Image classification data set "trash" (nlhtrung00/trash-classification on GitHub). Class labels (8): background, Coca-Cola, Fanta, Mirinda, Pepsi, Red Bull, Sprite, Sting.

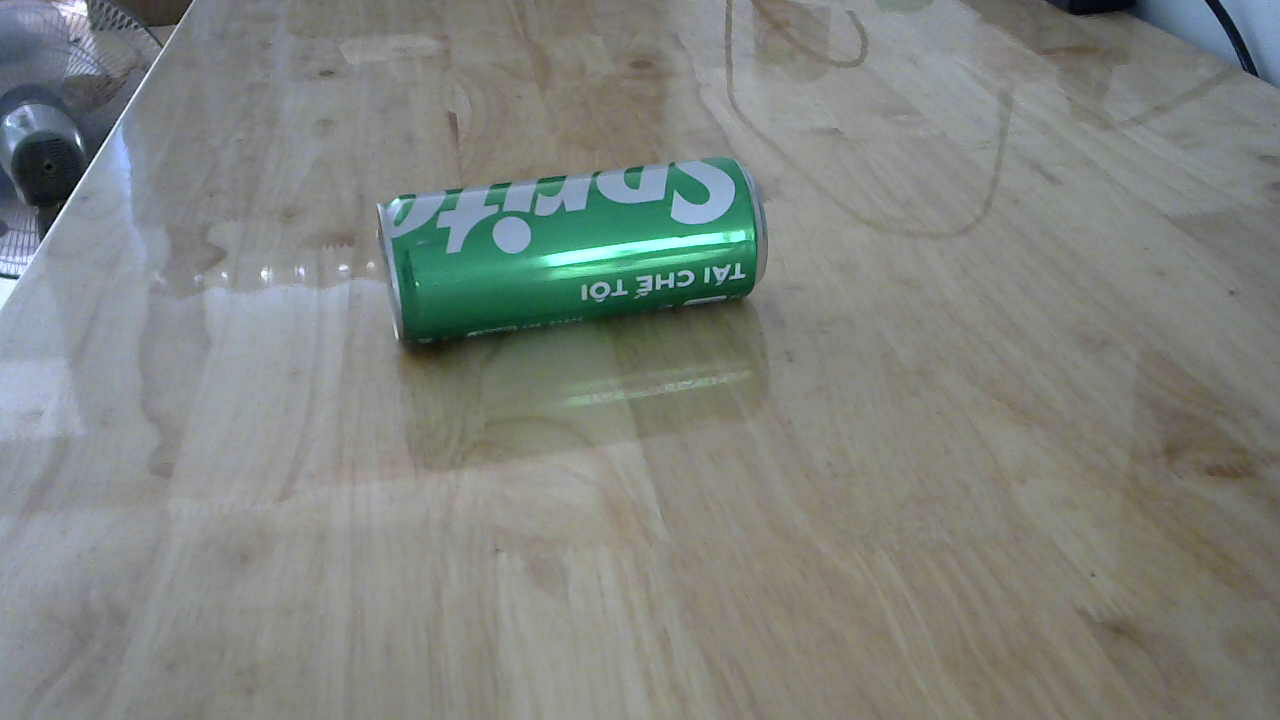
Label: Sprite

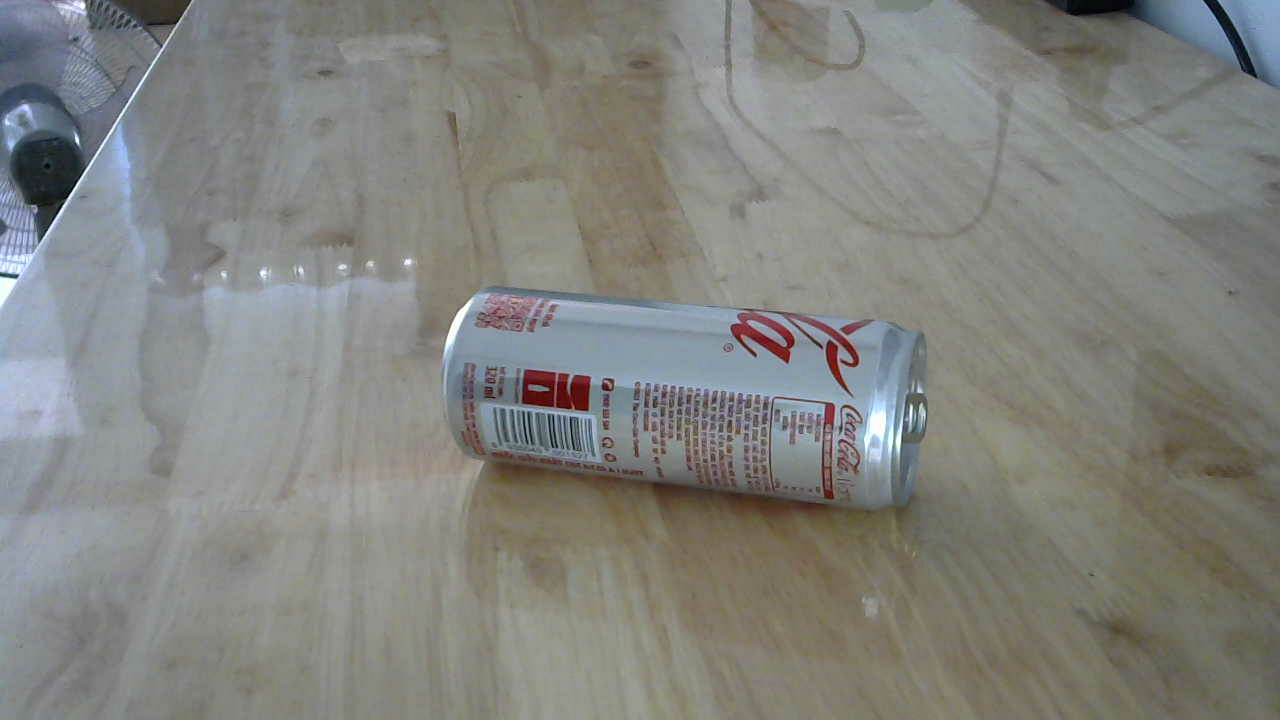
Label: Coca-Cola

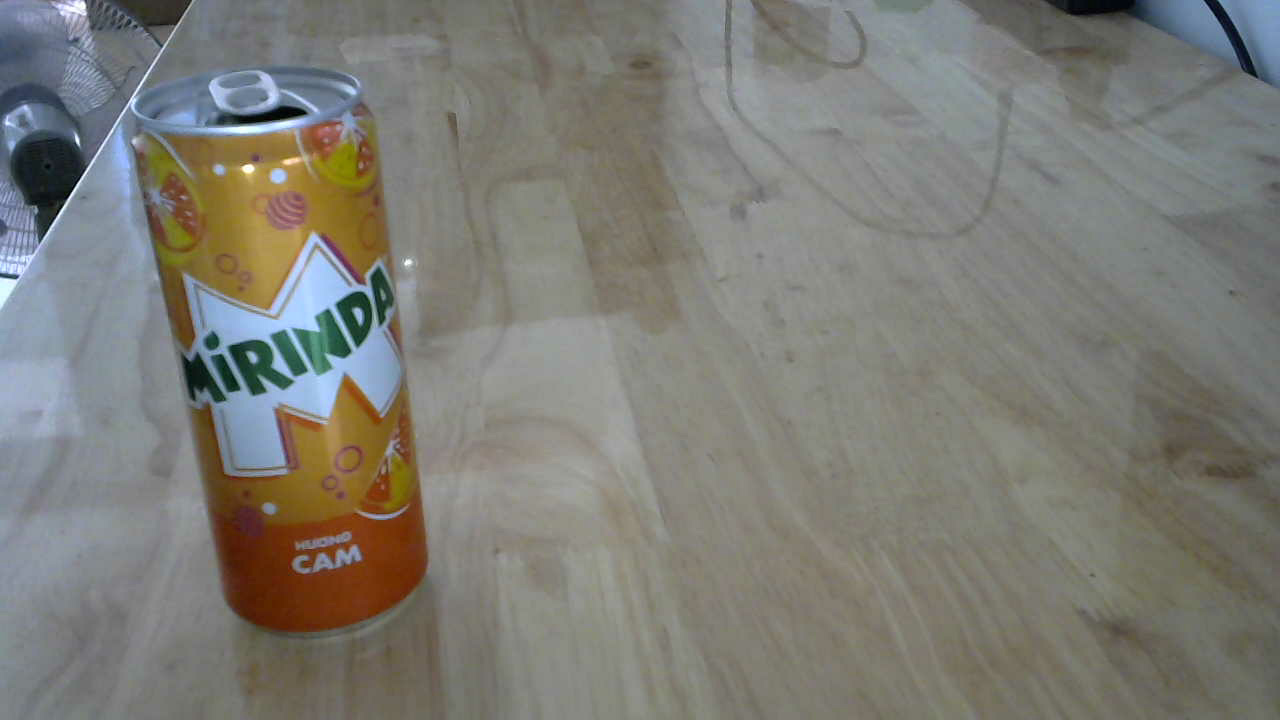
Label: Mirinda

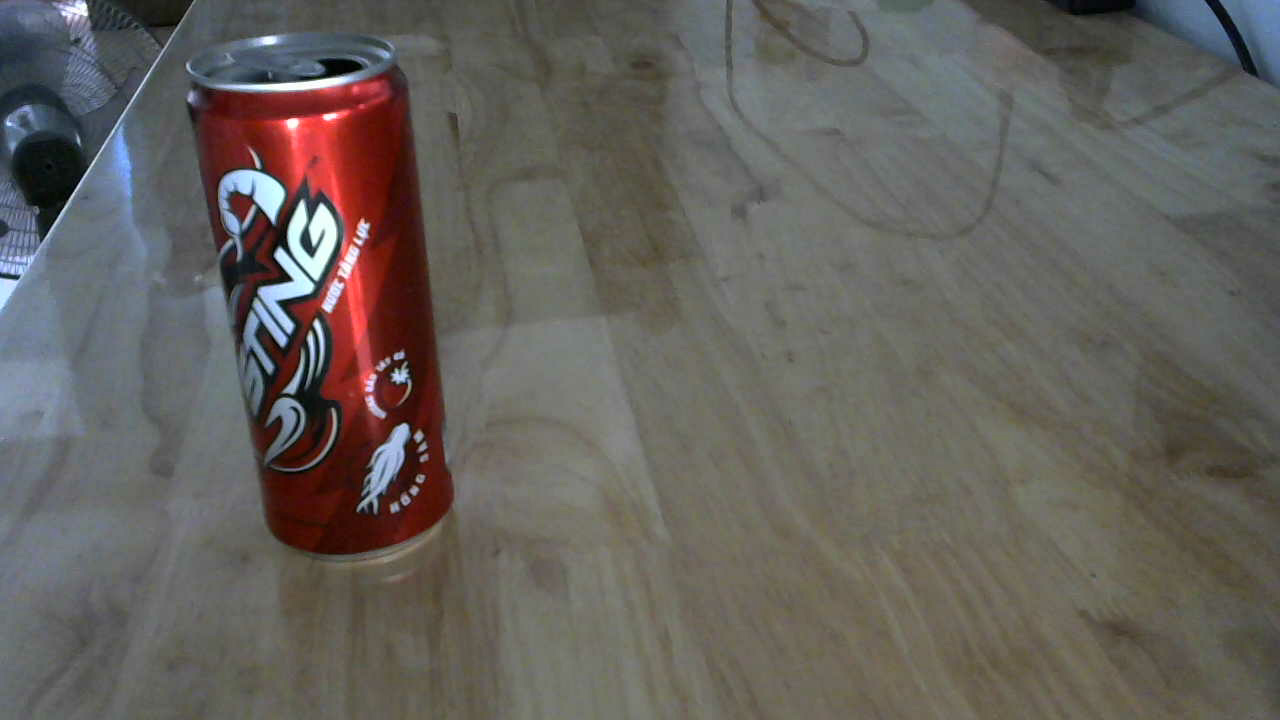
Label: Sting

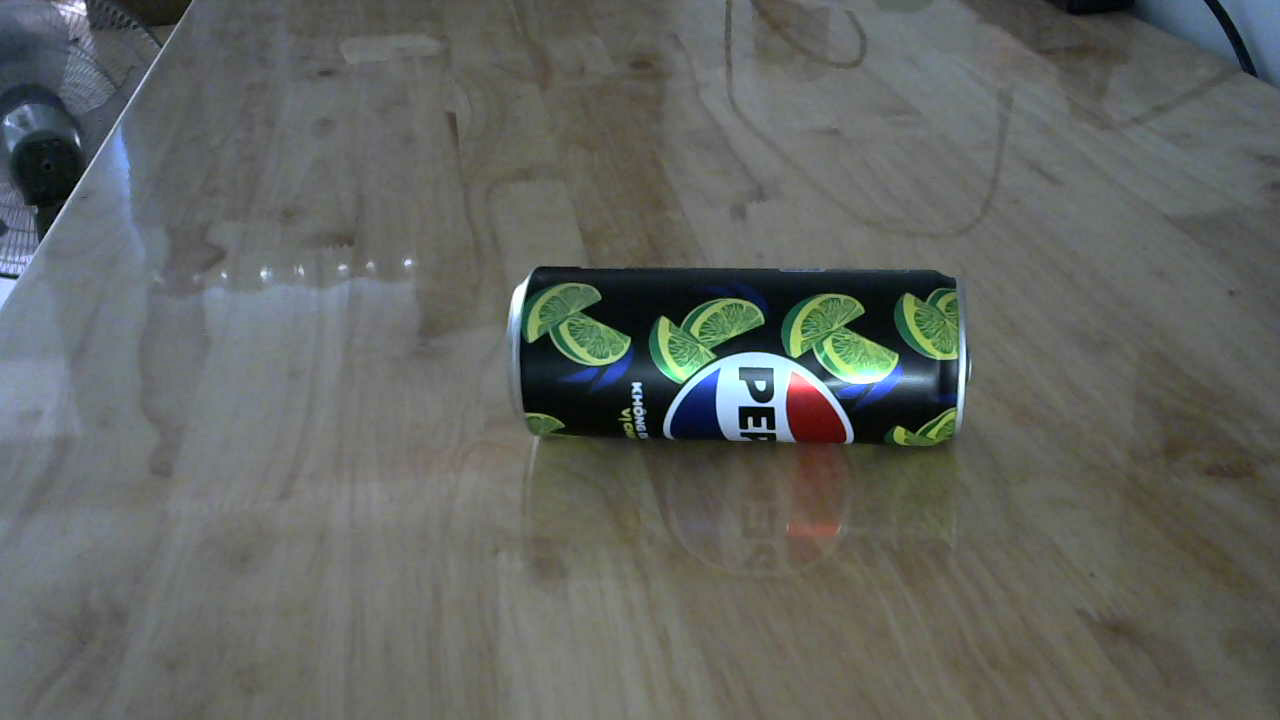
Label: Pepsi

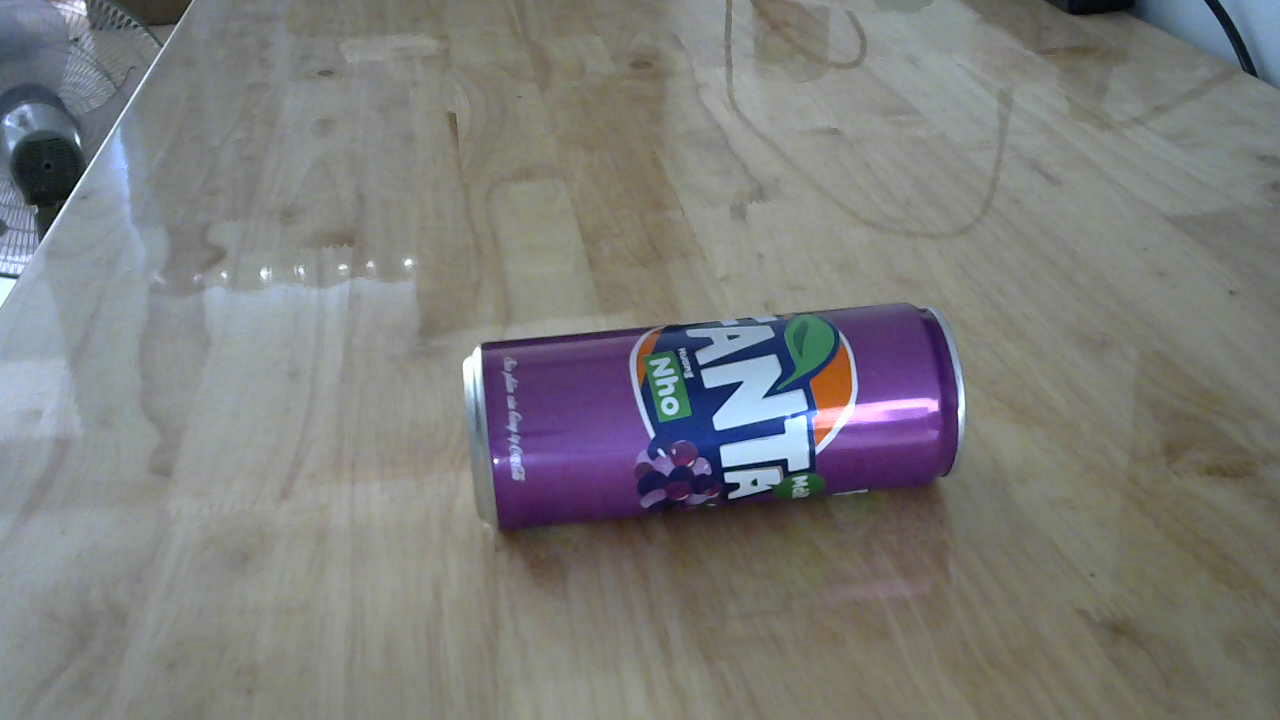
Label: Fanta
